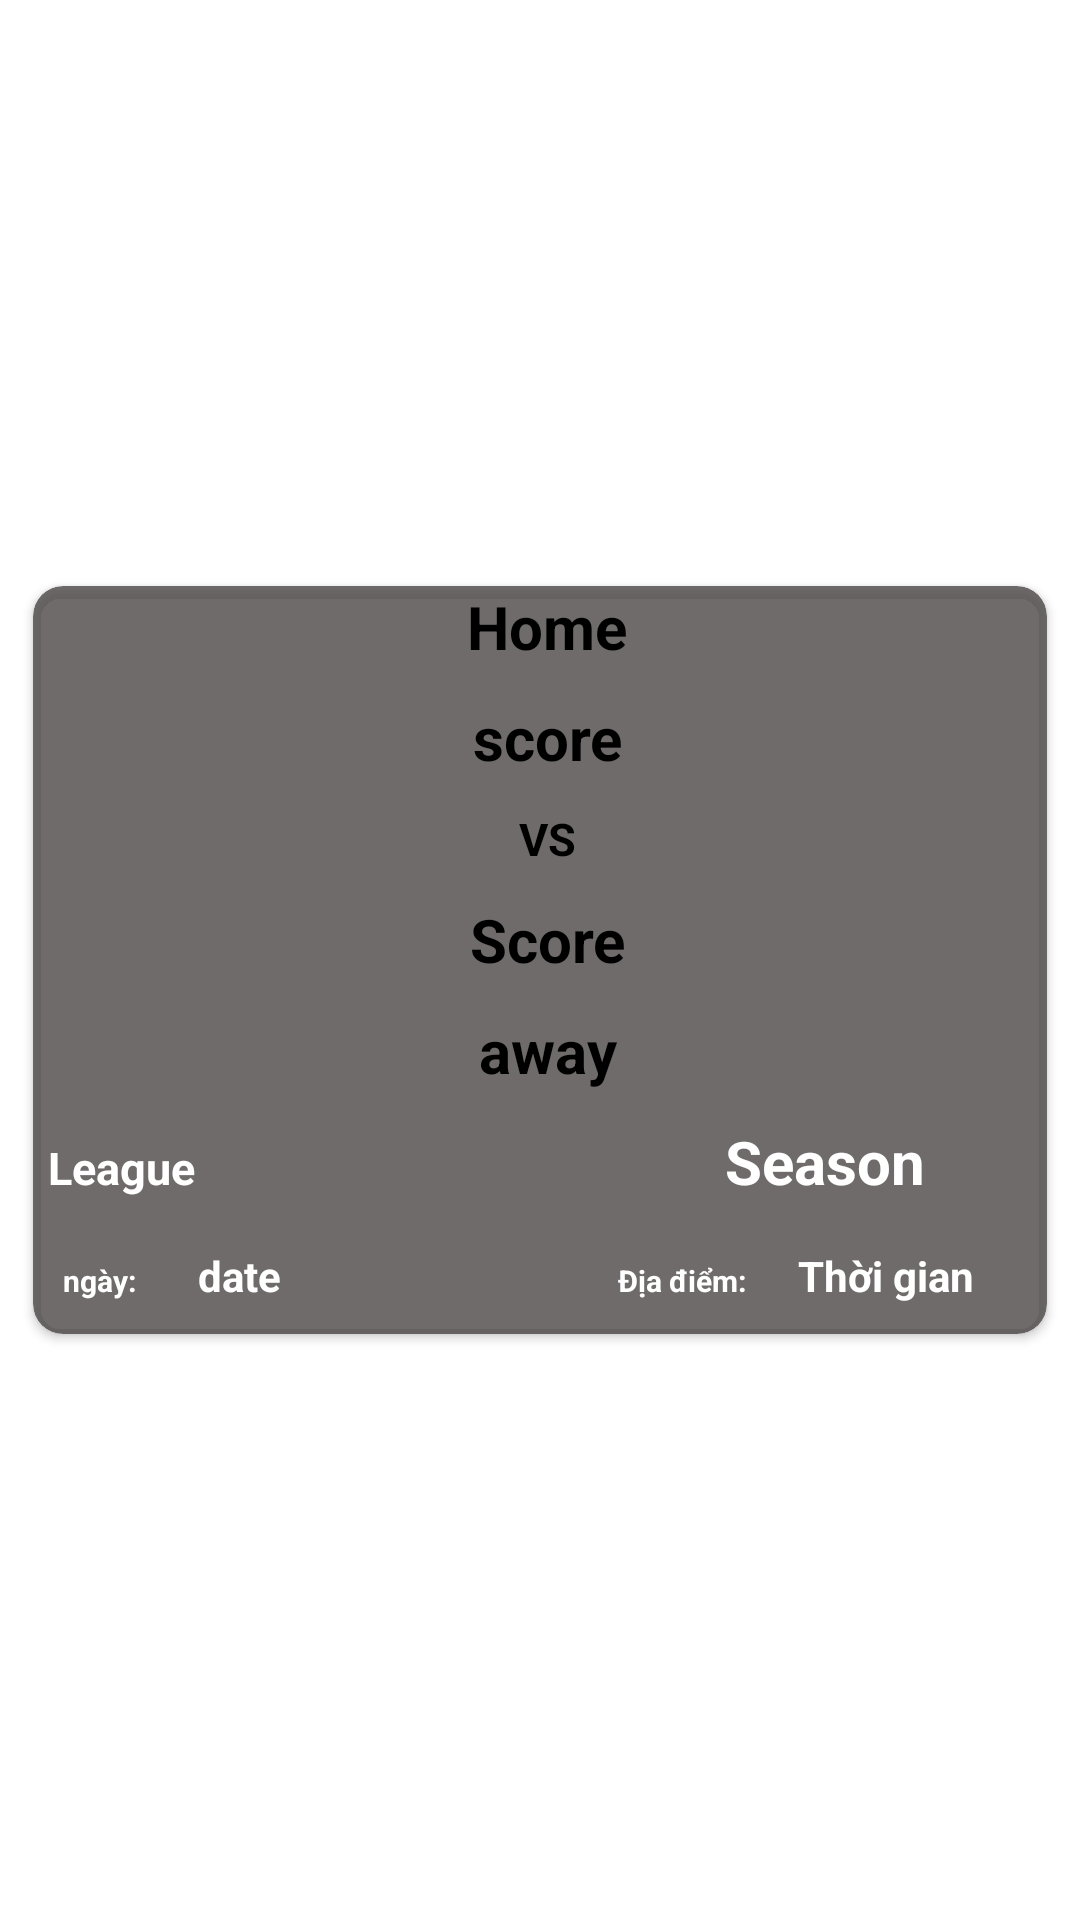

Here is an Android app screen rendered from its layout file. Give the layout XML and the strings, colors and styles it references.
<!-- AndroidManifest.xml: application theme Theme.CMD368 -->
<!-- res/layout/eventsitem.xml -->
<?xml version="1.0" encoding="utf-8"?>
<LinearLayout xmlns:android="http://schemas.android.com/apk/res/android"
    xmlns:app="http://schemas.android.com/apk/res-auto"
    android:layout_width="match_parent"
    xmlns:card_view="http://schemas.android.com/tools"
    android:gravity="center"
    android:layout_height="wrap_content"
    android:orientation="vertical">

    <androidx.cardview.widget.CardView
        android:layout_width="match_parent"
        android:layout_height="wrap_content"
        android:layout_marginLeft="11dp"
        android:layout_marginRight="11dp"
        android:layout_marginTop="7dp"
        android:layout_marginBottom="7dp"
        app:cardElevation="@dimen/cardview_default_elevation"
        card_view:cardUseCompatPadding="true"
        app:cardBackgroundColor="#CC4C4646"
        card_view:cardElevation="4dp"
        app:cardCornerRadius="10dp"
        android:id="@+id/eventcard">
        <RelativeLayout
            android:layout_width="match_parent"
            android:layout_height="wrap_content">
            <LinearLayout
                android:layout_width="match_parent"
                android:layout_height="wrap_content"
                android:orientation="horizontal"
                android:id="@+id/a1">
                <RelativeLayout
                    android:layout_width="match_parent"
                    android:layout_height="wrap_content"
                    android:layout_gravity="center"
                    >
                    <TextView
                        android:id="@+id/home"
                        android:text="Home"
                        android:layout_width="match_parent"
                        android:layout_height="wrap_content"
                        android:layout_marginLeft="5dp"
                        android:textStyle="bold"
                        android:textColor="#000000"
                        android:textSize="20dp"
                        android:gravity="center"
                        android:layout_marginBottom="10dp"
                        />
                    <TextView
                        android:id="@+id/homescore"
                        android:text="score"
                        android:layout_width="match_parent"
                        android:layout_height="wrap_content"
                        android:textColor="#000000"
                        android:layout_marginLeft="5dp"
                        android:textStyle="bold"
                        android:textSize="20dp"
                        android:gravity="center"
                        android:layout_below="@+id/home"
                        android:layout_marginBottom="10dp"/>
                    <TextView
                        android:id="@+id/vs"
                        android:layout_below="@+id/homescore"
                        android:text="VS"
                        android:layout_width="match_parent"
                        android:layout_height="wrap_content"
                        android:textColor="#000000"
                        android:layout_marginLeft="5dp"
                        android:textStyle="bold"
                        android:textSize="15dp"
                        android:gravity="center"
                        android:layout_marginBottom="10dp"/>
                    <TextView
                        android:id="@+id/awayscore"
                        android:text="Score"
                        android:layout_width="match_parent"
                        android:textColor="#000000"
                        android:layout_height="wrap_content"
                        android:layout_marginLeft="5dp"
                        android:textStyle="bold"
                        android:textSize="20dp"
                        android:layout_below="@+id/vs"
                        android:gravity="center"
                        android:layout_marginBottom="10dp"
                        />
                    <TextView
                        android:id="@+id/away"
                        android:text="away"
                        android:layout_width="match_parent"
                        android:layout_height="wrap_content"
                        android:textColor="#000000"
                        android:layout_marginLeft="5dp"
                        android:textStyle="bold"
                        android:textSize="20dp"
                        android:gravity="center"
                        android:layout_below="@+id/awayscore"
                        android:layout_marginBottom="10dp"/>
                </RelativeLayout>
            </LinearLayout>
            <LinearLayout
                android:layout_width="match_parent"
                android:layout_height="wrap_content"
                android:orientation="vertical"
                android:layout_below="@+id/a1">
                <LinearLayout
                    android:layout_width="match_parent"
                    android:layout_height="wrap_content"
                    android:orientation="horizontal"
                    android:layout_marginStart="5dp"
                    >
                    <TextView
                        android:id="@+id/eventleague"
                        android:text="League"
                        android:layout_width="190dp"
                        android:textColor="#FFFFFF"
                        android:layout_height="wrap_content"
                        android:layout_marginLeft="0dp"
                        android:textStyle="bold"
                        android:textSize="15dp"
                        android:layout_marginBottom="10dp"/>
                    <TextView
                        android:id="@+id/eventseason"
                        android:text="Season"
                        android:layout_width="match_parent"
                        android:layout_height="wrap_content"
                        android:layout_marginLeft="30dp"
                        android:textStyle="bold"
                        android:textSize="20dp"
                        android:layout_marginEnd="5dp"
                        android:textColor="#FFFFFF"
                        android:gravity="center"
                        android:layout_below="@+id/eventimg"
                        android:layout_marginBottom="10dp"/>
                </LinearLayout>
                <LinearLayout
                    android:layout_width="match_parent"
                    android:layout_height="wrap_content"
                    android:layout_marginBottom="5dp"
                    android:layout_marginStart="5dp">
                    <TextView
                        android:id="@+id/event1"
                        android:text="ngày:"
                        android:layout_margin="5dp"
                        android:layout_width="35dp"
                        android:textColor="#FFFFFF"
                        android:layout_marginLeft="10dp"
                        android:layout_height="wrap_content"
                        android:textStyle="bold"
                        android:textSize="10dp"
                        />
                    <TextView
                        android:id="@+id/eventdate"
                        android:text="date"
                        android:layout_margin="5dp"
                        android:layout_width="130dp"
                        android:layout_height="wrap_content"
                        android:textStyle="bold"
                        android:textColor="#FFFFFF"
                        android:layout_below="@+id/eventtitle"/>
                    <TextView
                        android:id="@+id/event2"
                        android:text="Địa điểm:"
                        android:textColor="#FFFFFF"
                        android:layout_margin="5dp"
                        android:layout_width="50dp"
                        android:layout_height="wrap_content"
                        android:textStyle="bold"
                        android:textSize="10dp"
                        />
                    <TextView
                        android:id="@+id/eventvenue"
                        android:text="Thời gian"
                        android:layout_margin="5dp"
                        android:textColor="#FFFFFF"
                        android:layout_width="match_parent"
                        android:layout_height="wrap_content"
                        android:textStyle="bold"
                        android:layout_below="@+id/eventdate"
                        android:layout_marginBottom="10dp"/>

                </LinearLayout>
            </LinearLayout>
        </RelativeLayout>

    </androidx.cardview.widget.CardView>
</LinearLayout>
<!-- resources referenced by this layout -->
<resources>
  <style name="Theme.CMD368" parent="Theme.MaterialComponents.DayNight.NoActionBar">
          
          <item name="colorPrimary">@color/purple_500</item>
          <item name="colorPrimaryVariant">@color/purple_700</item>
          <item name="colorOnPrimary">@color/white</item>
          
          <item name="colorSecondary">@color/teal_200</item>
          <item name="colorSecondaryVariant">@color/teal_700</item>
          <item name="colorOnSecondary">@color/black</item>
          
          <item name="android:statusBarColor" tools:targetApi="l">?attr/colorPrimaryVariant</item>
          
      </style>
  <!-- not gathered from this repository: default colours our renderer supplied (Android Studio template values) -->
  <color name="purple_500">#FF6200EE</color>
  <color name="purple_700">#FF3700B3</color>
  <color name="teal_200">#FF03DAC5</color>
  <color name="teal_700">#FF018786</color>
  <color name="black">#FF000000</color>
  <color name="white">#FFFFFFFF</color>
</resources>
